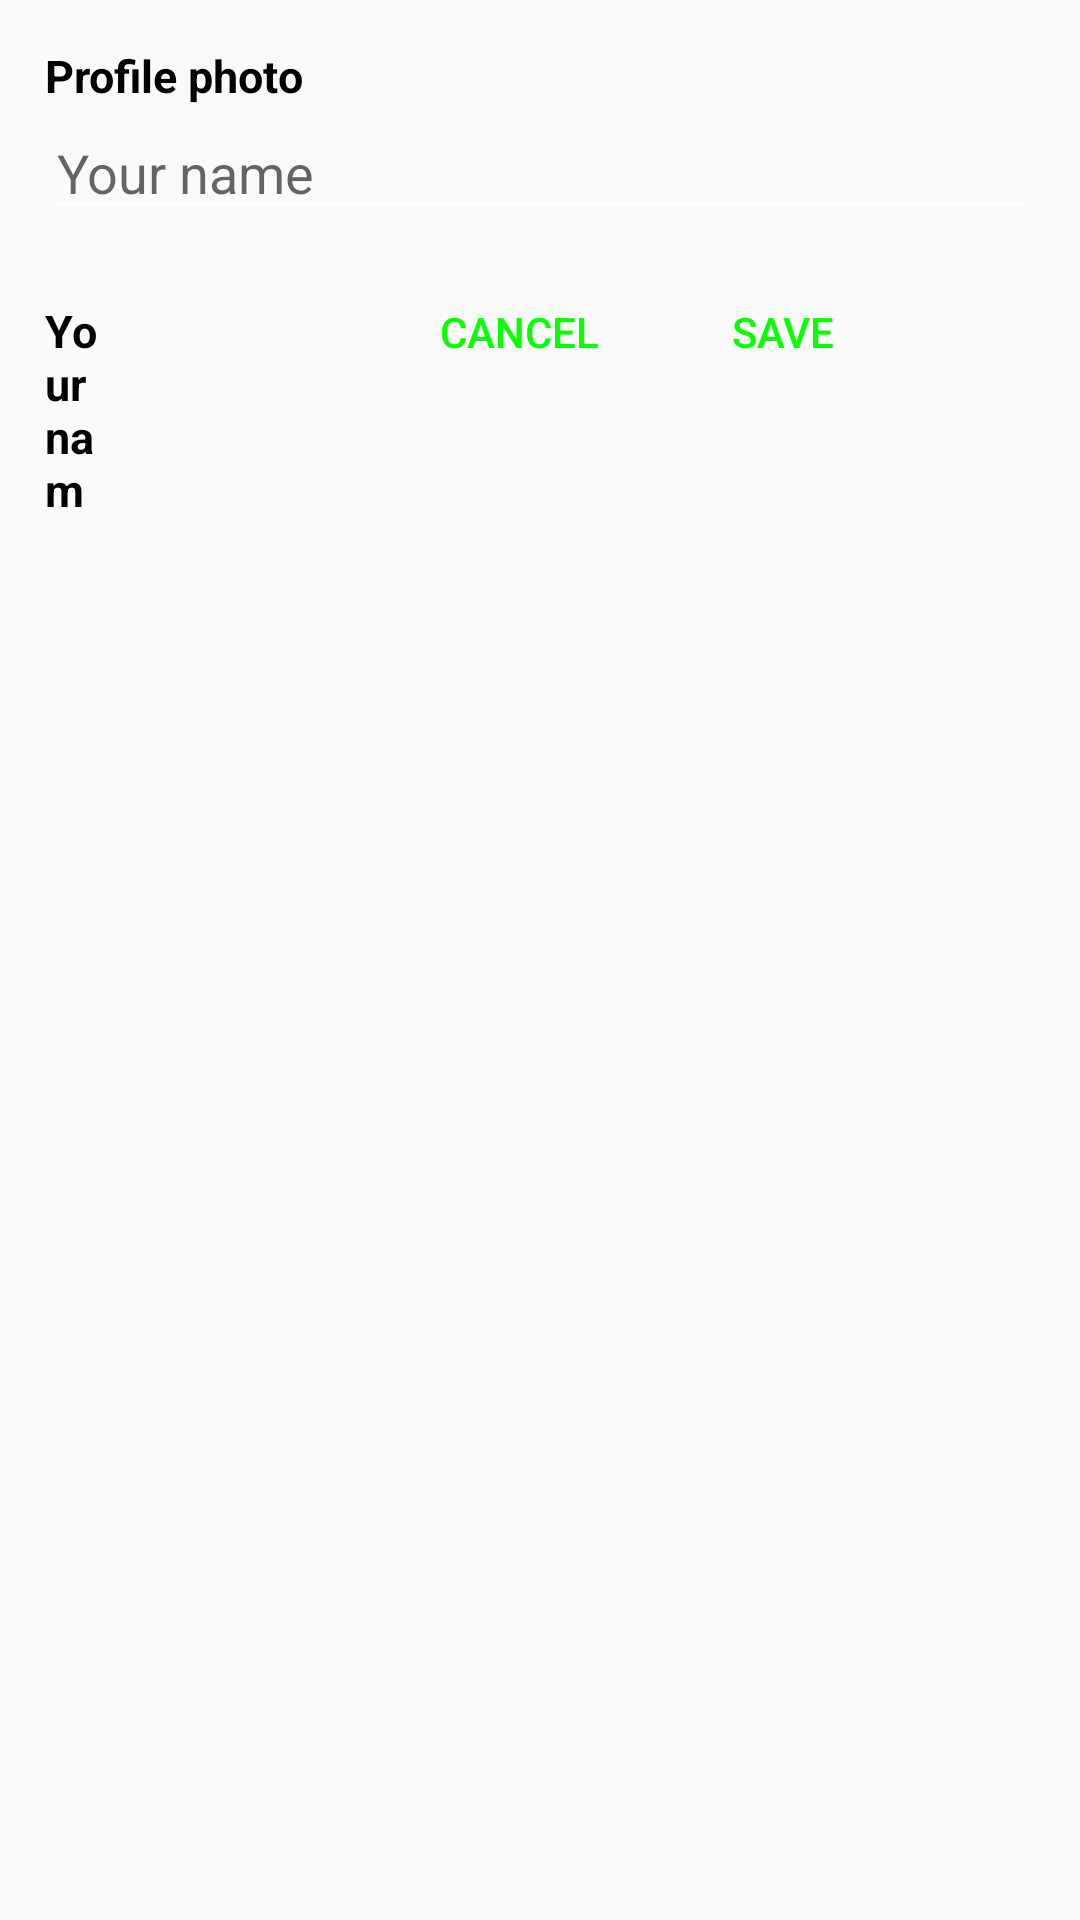

Reconstruct the res/layout file that produces this screen, plus the resources it refers to.
<!-- AndroidManifest.xml: application theme Theme.WhatsappCloneAndroid2 -->
<!-- res/layout/bottom_sheet_edit_name.xml -->
<?xml version="1.0" encoding="utf-8"?>
<LinearLayout xmlns:android="http://schemas.android.com/apk/res/android"
    android:layout_width="match_parent"
    android:layout_height="wrap_content"
    android:orientation="vertical"
    android:padding="15dp">

    <TextView
        android:layout_width="wrap_content"
        android:layout_height="wrap_content"
        android:text="Profile photo"
        android:textColor="@color/black"
        android:textSize="15sp"
        android:textStyle="bold" />

    <EditText
        android:id="@+id/etUserName"
        android:layout_width="match_parent"
        android:layout_height="wrap_content"
        android:hint="Your name" />

    <LinearLayout
        android:id="@+id/layoutEditName"
        android:layout_width="match_parent"
        android:layout_height="wrap_content"
        android:layout_marginTop="10dp"
        android:layout_marginEnd="40dp"
        android:orientation="horizontal">

        <TextView
            android:layout_width="0dp"
            android:layout_height="wrap_content"
            android:layout_weight="1"
            android:text="Your name"
            android:textColor="@color/black"
            android:textSize="15sp"
            android:textStyle="bold" />

        <EditText
            android:layout_width="wrap_content"
            android:layout_height="wrap_content"
            android:hint="Your name"
            android:visibility="invisible" />

        <LinearLayout
            android:layout_width="wrap_content"
            android:layout_height="wrap_content"
            android:orientation="horizontal">

            <TextView
                android:layout_width="0dp"
                android:layout_height="wrap_content"
                android:layout_weight="1" />


            <Button
                android:id="@+id/btnCancel"
                android:layout_width="wrap_content"
                android:layout_height="wrap_content"
                android:background="@android:color/transparent"
                android:text="Cancel"
                android:textColor="@color/colorPrimary" />

            <Button
                android:id="@+id/btnSave"
                android:layout_width="wrap_content"
                android:layout_height="wrap_content"
                android:background="@android:color/transparent"
                android:text="Save"
                android:textColor="@color/colorPrimary" />
        </LinearLayout>
    </LinearLayout>

</LinearLayout>
<!-- resources referenced by this layout -->
<resources>
  <color name="black">#FF000000</color>
  <color name="colorPrimary">#08FF00</color>
  <style name="Theme.WhatsappCloneAndroid2" parent="Theme.AppCompat.Light.NoActionBar">
          
          <item name="colorPrimary">@color/purple_500</item>
          <item name="colorPrimaryVariant">@color/purple_700</item>
          <item name="colorOnPrimary">@color/white</item>
          
          <item name="colorSecondary">@color/teal_200</item>
          <item name="colorSecondaryVariant">@color/teal_700</item>
          <item name="colorOnSecondary">@color/black</item>
          <item name="android:textColorSecondary">@color/white</item>
          
          <item name="android:statusBarColor">?attr/colorPrimaryVariant</item>
          
      </style>
  <color name="purple_500">#FF6200EE</color>
  <color name="purple_700">#FF3700B3</color>
  <color name="white">#FFFFFFFF</color>
  <color name="teal_200">#FF03DAC5</color>
  <color name="teal_700">#FF018786</color>
</resources>
